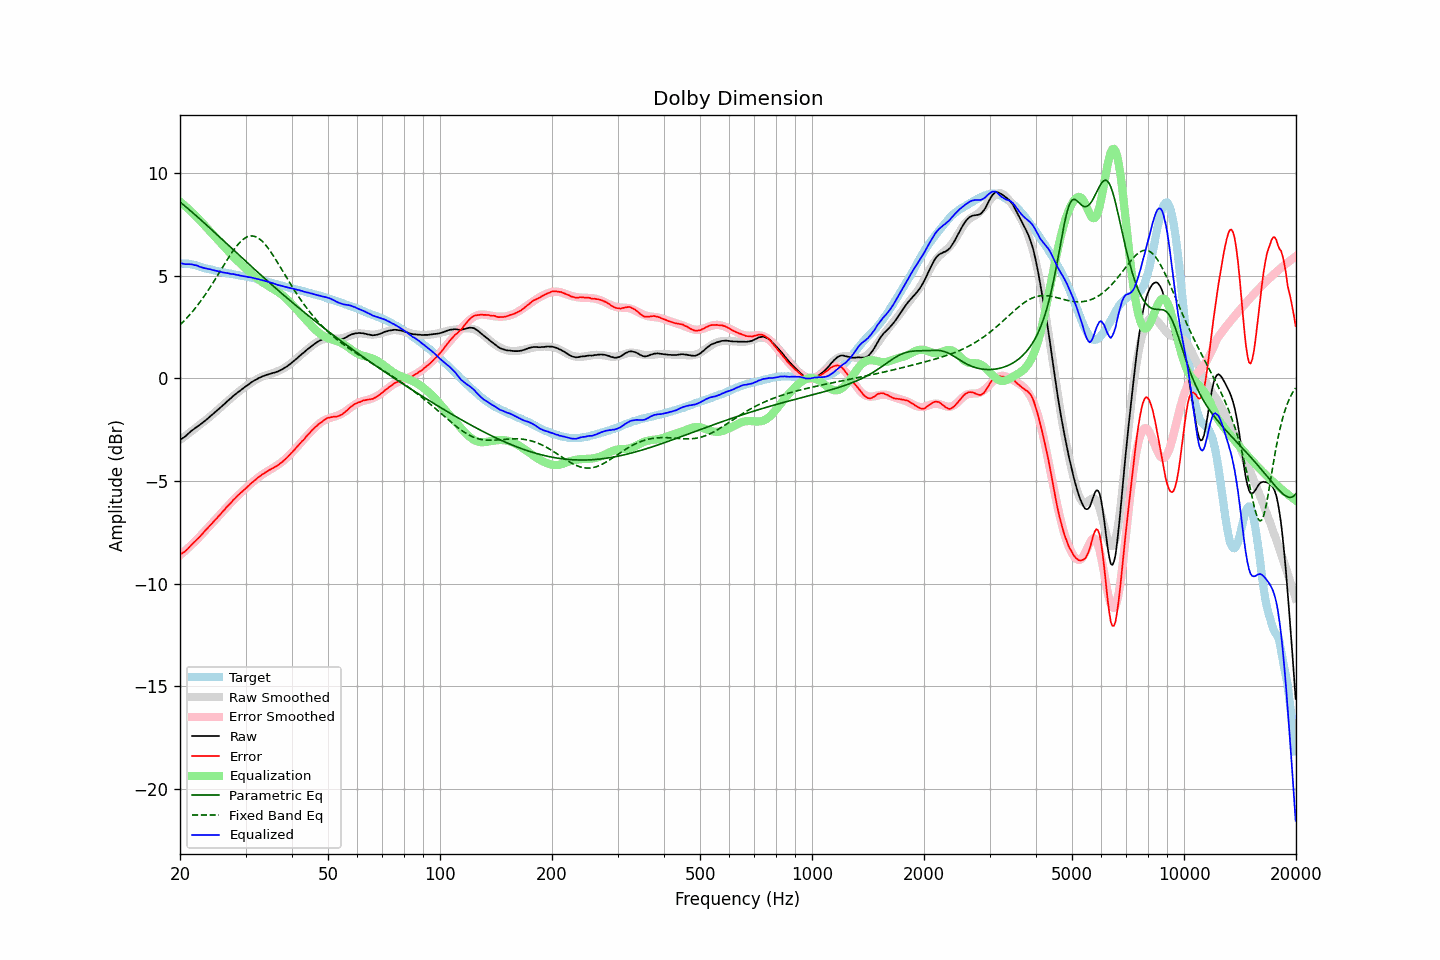

The file beside this chart, header and first rows:
frequency, raw, error, smoothed, error_smoothed, equalization, parametric_eq, fixed_band_eq, equalized_raw, equalized_smoothed, target
20.00, -2.98, -8.57, -3.00, -8.61, 8.61, 8.59, 2.60, 5.62, 5.61, 5.59
20.20, -2.94, -8.53, -2.94, -8.54, 8.54, 8.52, 2.68, 5.60, 5.60, 5.59
20.40, -2.89, -8.48, -2.88, -8.47, 8.47, 8.46, 2.76, 5.58, 5.59, 5.59
20.61, -2.84, -8.43, -2.82, -8.41, 8.41, 8.39, 2.84, 5.56, 5.58, 5.59
20.81, -2.77, -8.36, -2.76, -8.34, 8.34, 8.33, 2.92, 5.56, 5.57, 5.59
21.02, -2.70, -8.29, -2.70, -8.26, 8.26, 8.26, 3.01, 5.56, 5.56, 5.59
21.23, -2.63, -8.20, -2.64, -8.19, 8.19, 8.20, 3.09, 5.56, 5.55, 5.57
21.44, -2.56, -8.12, -2.58, -8.12, 8.12, 8.13, 3.18, 5.56, 5.54, 5.55
21.66, -2.50, -8.04, -2.52, -8.04, 8.04, 8.06, 3.28, 5.54, 5.52, 5.53
21.87, -2.45, -7.97, -2.46, -7.97, 7.97, 7.99, 3.37, 5.52, 5.51, 5.51
22.09, -2.38, -7.89, -2.40, -7.89, 7.89, 7.92, 3.47, 5.51, 5.49, 5.50
22.31, -2.33, -7.80, -2.34, -7.81, 7.81, 7.85, 3.57, 5.48, 5.47, 5.47
22.54, -2.28, -7.74, -2.28, -7.73, 7.73, 7.78, 3.67, 5.44, 5.45, 5.45
22.76, -2.22, -7.65, -2.21, -7.64, 7.64, 7.71, 3.78, 5.42, 5.43, 5.43
22.99, -2.16, -7.56, -2.15, -7.56, 7.56, 7.64, 3.89, 5.40, 5.41, 5.40
23.22, -2.10, -7.47, -2.09, -7.48, 7.48, 7.57, 4.00, 5.37, 5.38, 5.37
23.45, -2.03, -7.38, -2.03, -7.39, 7.39, 7.50, 4.11, 5.36, 5.36, 5.35
23.69, -1.97, -7.31, -1.97, -7.31, 7.31, 7.43, 4.23, 5.34, 5.34, 5.34
23.92, -1.90, -7.22, -1.91, -7.23, 7.23, 7.36, 4.34, 5.32, 5.32, 5.32
24.16, -1.83, -7.14, -1.84, -7.14, 7.14, 7.29, 4.46, 5.31, 5.30, 5.31
24.40, -1.77, -7.06, -1.77, -7.05, 7.05, 7.22, 4.59, 5.28, 5.28, 5.29
24.65, -1.70, -6.97, -1.71, -6.97, 6.97, 7.14, 4.71, 5.26, 5.26, 5.26
24.89, -1.63, -6.88, -1.64, -6.88, 6.88, 7.07, 4.84, 5.25, 5.24, 5.24
25.14, -1.57, -6.80, -1.57, -6.80, 6.80, 7.00, 4.96, 5.22, 5.23, 5.23
25.39, -1.50, -6.71, -1.50, -6.71, 6.71, 6.93, 5.09, 5.21, 5.21, 5.21
25.65, -1.43, -6.63, -1.43, -6.62, 6.62, 6.86, 5.22, 5.19, 5.20, 5.20
25.91, -1.36, -6.53, -1.36, -6.54, 6.54, 6.78, 5.35, 5.17, 5.18, 5.17
26.16, -1.29, -6.45, -1.29, -6.45, 6.45, 6.71, 5.48, 5.16, 5.16, 5.16
26.43, -1.22, -6.37, -1.22, -6.36, 6.36, 6.64, 5.60, 5.14, 5.15, 5.15
26.69, -1.14, -6.27, -1.15, -6.28, 6.28, 6.56, 5.73, 5.13, 5.13, 5.13
26.96, -1.07, -6.19, -1.08, -6.19, 6.19, 6.49, 5.85, 5.12, 5.11, 5.11
27.23, -1.00, -6.11, -1.01, -6.11, 6.11, 6.42, 5.97, 5.10, 5.10, 5.10
27.50, -0.94, -6.03, -0.94, -6.03, 6.03, 6.35, 6.09, 5.08, 5.08, 5.09
27.77, -0.86, -5.93, -0.87, -5.95, 5.95, 6.27, 6.21, 5.08, 5.07, 5.07
28.05, -0.80, -5.86, -0.81, -5.86, 5.86, 6.20, 6.31, 5.06, 5.06, 5.06
28.33, -0.74, -5.78, -0.74, -5.79, 5.79, 6.13, 6.42, 5.04, 5.04, 5.04
28.62, -0.67, -5.70, -0.68, -5.71, 5.71, 6.06, 6.51, 5.03, 5.03, 5.03
28.90, -0.62, -5.64, -0.62, -5.63, 5.63, 5.98, 6.60, 5.01, 5.02, 5.01
29.19, -0.56, -5.55, -0.56, -5.56, 5.56, 5.91, 6.68, 5.00, 5.00, 4.99
29.48, -0.50, -5.49, -0.50, -5.48, 5.48, 5.84, 6.75, 4.98, 4.99, 4.99
29.78, -0.44, -5.42, -0.44, -5.41, 5.41, 5.77, 6.81, 4.97, 4.97, 4.98
30.08, -0.38, -5.35, -0.38, -5.34, 5.34, 5.69, 6.86, 4.96, 4.96, 4.97
30.38, -0.33, -5.28, -0.33, -5.27, 5.27, 5.62, 6.89, 4.94, 4.94, 4.94
30.68, -0.27, -5.20, -0.27, -5.20, 5.20, 5.55, 6.92, 4.93, 4.93, 4.93
30.99, -0.21, -5.12, -0.22, -5.13, 5.13, 5.48, 6.93, 4.92, 4.91, 4.91
31.30, -0.16, -5.06, -0.17, -5.06, 5.06, 5.41, 6.93, 4.90, 4.89, 4.90
31.61, -0.11, -5.00, -0.12, -5.00, 5.00, 5.34, 6.92, 4.88, 4.88, 4.88
31.93, -0.07, -4.94, -0.08, -4.93, 4.93, 5.26, 6.90, 4.86, 4.86, 4.86
32.24, -0.03, -4.86, -0.03, -4.87, 4.87, 5.19, 6.86, 4.84, 4.84, 4.83
32.57, 0.02, -4.80, 0.01, -4.81, 4.81, 5.12, 6.81, 4.83, 4.82, 4.82
32.89, 0.05, -4.76, 0.05, -4.75, 4.75, 5.05, 6.75, 4.80, 4.80, 4.80
33.22, 0.09, -4.68, 0.08, -4.70, 4.70, 4.98, 6.68, 4.78, 4.78, 4.77
33.55, 0.12, -4.64, 0.11, -4.64, 4.64, 4.91, 6.61, 4.76, 4.75, 4.76
33.89, 0.15, -4.59, 0.14, -4.59, 4.59, 4.84, 6.52, 4.74, 4.73, 4.73
34.23, 0.18, -4.53, 0.17, -4.55, 4.55, 4.77, 6.42, 4.72, 4.71, 4.71
34.57, 0.20, -4.49, 0.19, -4.50, 4.50, 4.70, 6.32, 4.70, 4.69, 4.69
34.92, 0.22, -4.45, 0.22, -4.45, 4.45, 4.63, 6.21, 4.67, 4.67, 4.66
35.27, 0.25, -4.40, 0.24, -4.41, 4.41, 4.56, 6.10, 4.65, 4.65, 4.65
35.62, 0.27, -4.36, 0.27, -4.36, 4.36, 4.50, 5.98, 4.63, 4.63, 4.63
35.97, 0.29, -4.31, 0.29, -4.31, 4.31, 4.43, 5.85, 4.60, 4.60, 4.60
... 635 more rows
